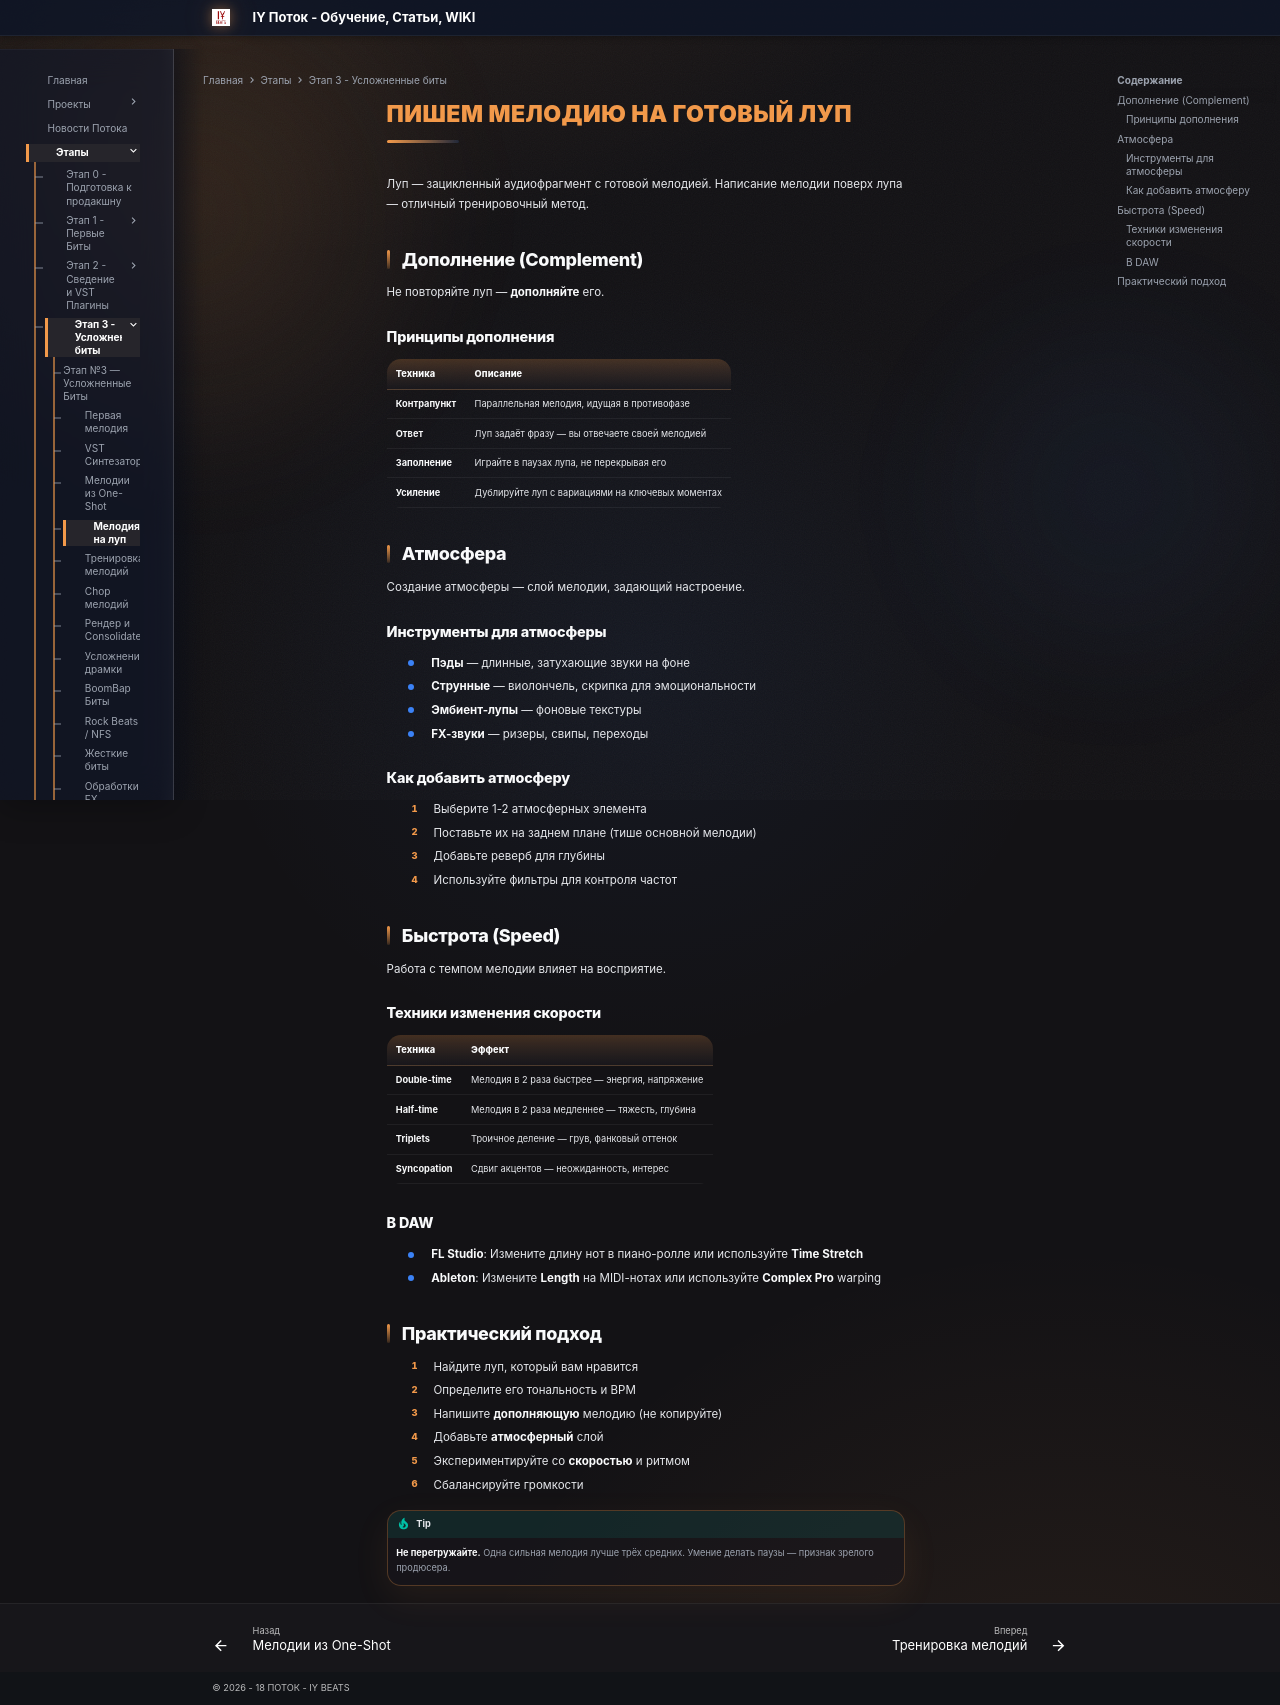

repository: programmcompose/potoksite · page: etap3/melodiya-na-lup/index.html · generator: mkdocs

# Пишем мелодию на готовый луп

Луп — зацикленный аудиофрагмент с готовой мелодией. Написание мелодии поверх лупа — отличный тренировочный метод.

## Дополнение (Complement)

Не повторяйте луп — **дополняйте** его.

### Принципы дополнения

| Техника | Описание |
|---|---|
| **Контрапункт** | Параллельная мелодия, идущая в противофазе |
| **Ответ** | Луп задаёт фразу — вы отвечаете своей мелодией |
| **Заполнение** | Играйте в паузах лупа, не перекрывая его |
| **Усиление** | Дублируйте луп с вариациями на ключевых моментах |

## Атмосфера

Создание атмосферы — слой мелодии, задающий настроение.

### Инструменты для атмосферы

- **Пэды** — длинные, затухающие звуки на фоне
- **Струнные** — виолончель, скрипка для эмоциональности
- **Эмбиент-лупы** — фоновые текстуры
- **FX-звуки** — ризеры, свипы, переходы

### Как добавить атмосферу

1. Выберите 1-2 атмосферных элемента
2. Поставьте их на заднем плане (тише основной мелодии)
3. Добавьте реверб для глубины
4. Используйте фильтры для контроля частот

## Быстрота (Speed)

Работа с темпом мелодии влияет на восприятие.

### Техники изменения скорости

| Техника | Эффект |
|---|---|
| **Double-time** | Мелодия в 2 раза быстрее — энергия, напряжение |
| **Half-time** | Мелодия в 2 раза медленнее — тяжесть, глубина |
| **Triplets** | Троичное деление — грув, фанковый оттенок |
| **Syncopation** | Сдвиг акцентов — неожиданность, интерес |

### В DAW

- **FL Studio**: Измените длину нот в пиано-ролле или используйте **Time Stretch**
- **Ableton**: Измените **Length** на MIDI-нотах или используйте **Complex Pro** warping

## Практический подход

1. Найдите луп, который вам нравится
2. Определите его тональность и BPM
3. Напишите **дополняющую** мелодию (не копируйте)
4. Добавьте **атмосферный** слой
5. Экспериментируйте со **скоростью** и ритмом
6. Сбалансируйте громкости

!!! tip
    **Не перегружайте.** Одна сильная мелодия лучше трёх средних. Умение делать паузы — признак зрелого продюсера.
